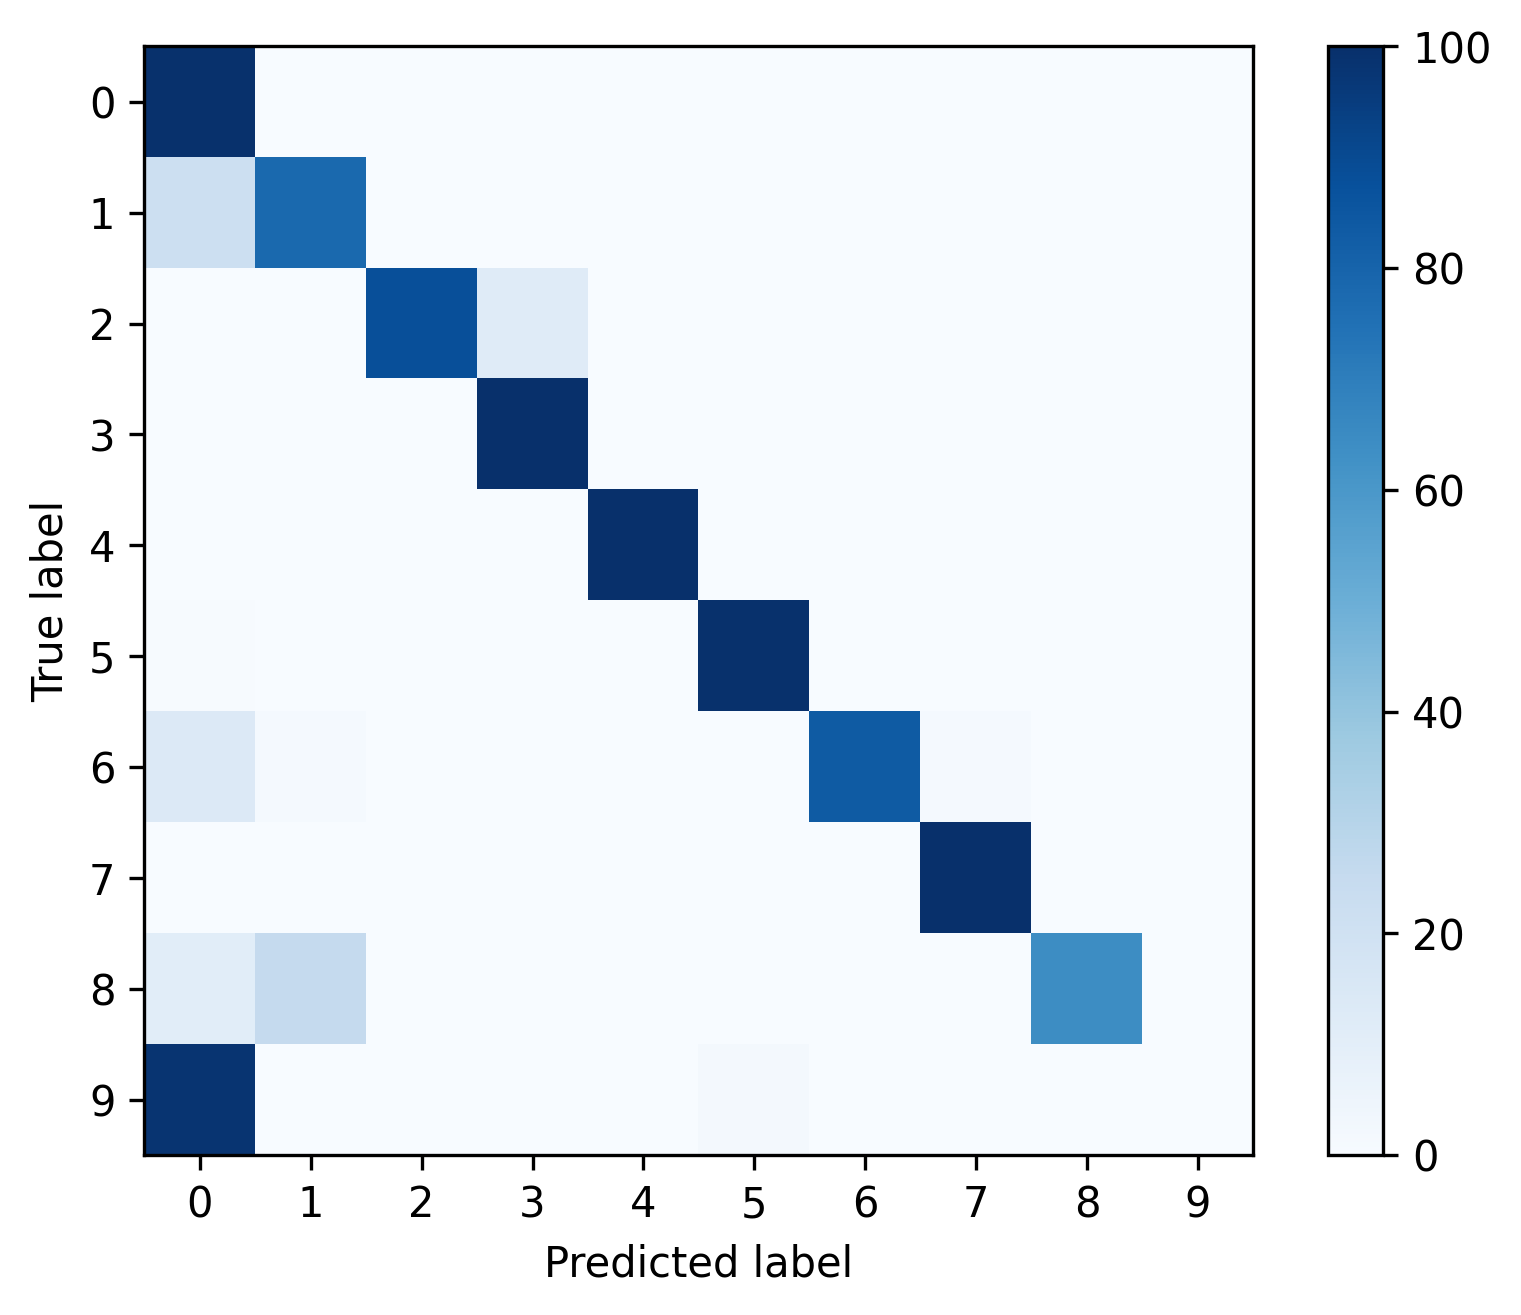

Data behind this chart, as committed beside it:
, 0, 1, 2, 3, 4, 5, 6, 7, 8, 9
0, 0.9939, 0.001693, 0.000635, 0.001834, 0.0002117, 0.00127, 0.0, 0.0004233, 0.0, 0.0
1, 0.2159, 0.7807, 0.001727, 0.0, 0.0, 0.0, 0.001727, 0.0, 0.0, 0.0
2, 0.0002023, 0.0, 0.879, 0.1208, 0.0, 0.0, 0.0, 0.0, 0.0, 0.0
3, 0.0005258, 0.0, 0.0004207, 0.9988, 0.0, 0.0, 0.0, 0.0002103, 0.0, 0.0
4, 0.0, 0.0, 0.0, 0.0, 1.0, 0.0, 0.0, 0.0, 0.0, 0.0
5, 0.004149, 0.0, 0.0, 0.0, 0.0, 0.9959, 0.0, 0.0, 0.0, 0.0
6, 0.1364, 0.01515, 0.0, 0.0, 0.0, 0.0, 0.8333, 0.01515, 0.0, 0.0
7, 0.003156, 0.0, 0.0, 0.0, 0.0, 0.0, 0.0, 0.9968, 0.0, 0.0
8, 0.1071, 0.25, 0.0, 0.0, 0.0, 0.0, 0.0, 0.0, 0.6429, 0.0
9, 0.9825, 0.0, 0.0, 0.0, 0.0, 0.01754, 0.0, 0.0, 0.0, 0.0
